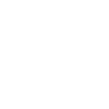
t = 0.00 s
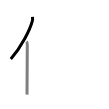
t = 1.50 s
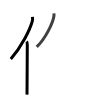
t = 2.75 s
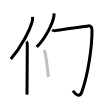
t = 4.25 s
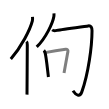
t = 5.50 s
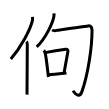
t = 7.00 s

The animated SVG that drew these frames (rendered in a browser with its animation timeline set to each time). Animation: 7 SMIL elements (animate=7); one cycle of 7.00 s.

<svg width="109px" height="109px" viewBox="0 0 px 109px" xmlns="http://www.w3.org/2000/svg" xmlns:xlink="http://www.w3.org/1999/xlink" xml:space="preserve" version="1.1"  baseProfile="full">
<path d="M32.49,16.89c0.13,1.14,0.24,2.58-0.12,3.98c-2.26,8.88-11.02,26.05-21.56,38.09" style="fill:none;stroke:black;stroke-width:3;opacity:0">
  <animate attributeType="CSS" attributeName="opacity" from="0" to="1" begin="0s" dur="1s" repeatCount="0" fill="freeze" />
</path>
<path d="M26.53,41.5c0.59,0.61,0.76,1.97,0.76,3.23c0,13.02-0.29,41.15-0.29,49.9" style="fill:none;stroke:black;stroke-width:3;opacity:0">
  <animate attributeType="CSS" attributeName="opacity" from="0" to="1" begin="1s" dur="1s" repeatCount="0" fill="freeze" />
</path>
<path d="M53.96,13.35c0.05,0.79,0.1,2.04-0.1,3.18c-1.17,6.7-7.92,21.4-17.15,30.39" style="fill:none;stroke:black;stroke-width:3;opacity:0">
  <animate attributeType="CSS" attributeName="opacity" from="0" to="1" begin="2s" dur="1s" repeatCount="0" fill="freeze" />
</path>
<path d="M52.15,29.85c0.91,0.69,3.19,0.91,4.65,0.46c1.46-0.46,27.78-3.79,31.4-4.4c2.74-0.46,3.84,1.59,3.83,4.8C92,46.5,88.25,74.25,81.82,91.88c-2.04,5.6-5.82,3.38-8.84-1.14" style="fill:none;stroke:black;stroke-width:3;opacity:0">
  <animate attributeType="CSS" attributeName="opacity" from="0" to="1" begin="3s" dur="1s" repeatCount="0" fill="freeze" />
</path>
<path d="M43.86,50.4c0.31,0.31,1.12,2.08,1.26,2.47c1.07,3.12,2.58,18.52,3.31,24.12" style="fill:none;stroke:black;stroke-width:3;opacity:0">
  <animate attributeType="CSS" attributeName="opacity" from="0" to="1" begin="4s" dur="1s" repeatCount="0" fill="freeze" />
</path>
<path d="M45.05,52.65c7.94-1.76,16.3-3,20.59-3.47c1.56-0.17,2.6,0.81,2.28,2.41c-0.83,4.17-2.66,14.66-3.89,21.39" style="fill:none;stroke:black;stroke-width:3;opacity:0">
  <animate attributeType="CSS" attributeName="opacity" from="0" to="1" begin="5s" dur="1s" repeatCount="0" fill="freeze" />
</path>
<path d="M48.73,74.85c5.03-0.53,10.83-0.94,17.73-1.75" style="fill:none;stroke:black;stroke-width:3;opacity:0">
  <animate attributeType="CSS" attributeName="opacity" from="0" to="1" begin="6s" dur="1s" repeatCount="0" fill="freeze" />
</path>
</svg>
